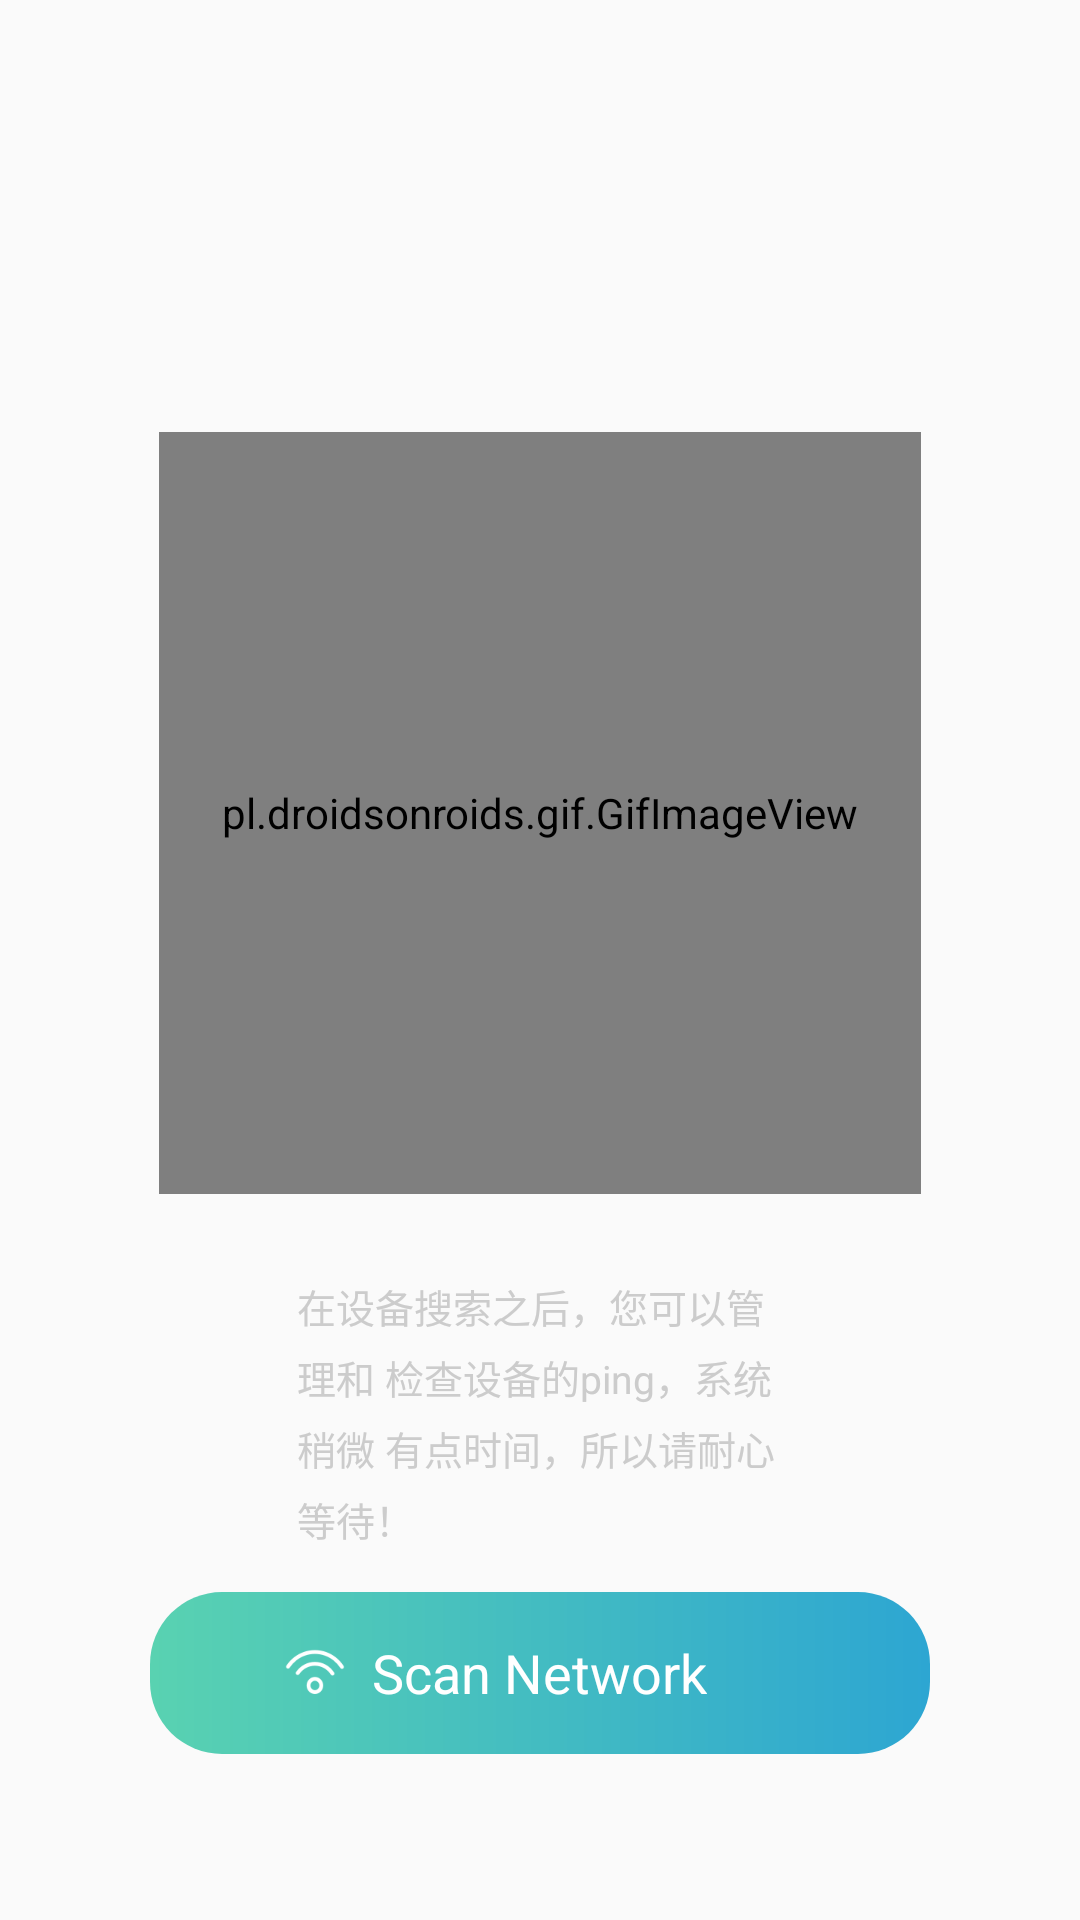

This screen was rendered from an Android layout file. Write that file and the resources it references.
<!-- AndroidManifest.xml: application theme Theme.DeviceWifiTracker -->
<!-- res/layout/layout_main.xml -->
<?xml version="1.0" encoding="utf-8"?>
<layout xmlns:android="http://schemas.android.com/apk/res/android"
    xmlns:tools="http://schemas.android.com/tools">

    <data>

    </data>
    
    
    
    
    <androidx.core.widget.NestedScrollView
        android:id="@+id/main_ll"
        android:layout_width="match_parent"
        android:layout_height="match_parent">
        <LinearLayout

            android:layout_width="match_parent"
            android:layout_height="wrap_content"
            android:gravity="center_horizontal"
            android:orientation="vertical">

            <TextView
                android:id="@+id/tv_wifi_name"
                android:layout_width="wrap_content"
                android:layout_height="wrap_content"
                android:layout_marginTop="34dp"
                android:textColor="@color/white"
                android:textSize="14sp"
                android:textStyle="bold"
                tools:text="WI-FI: YINLINGUOJI" />

            <TextView
                android:id="@+id/tv_ip_adress"
                android:layout_width="wrap_content"
                android:layout_height="wrap_content"
                android:layout_marginTop="@dimen/dp12"
                android:textColor="@color/white"
                android:textSize="14sp"
                tools:text="ip:192.168.0.123" />

            
            
            
            
            
            

            <pl.droidsonroids.gif.GifImageView
                android:id="@+id/gif_iv"
                android:layout_width="@dimen/dp254"
                android:layout_height="@dimen/dp254"
                android:layout_marginTop="@dimen/dp60"
                android:src="@drawable/gif_wifi" />

            <RelativeLayout
                android:id="@+id/nextll"
                android:layout_width="match_parent"
                android:layout_height="@dimen/dp42"
                android:layout_marginHorizontal="@dimen/dp14"
                android:layout_marginTop="@dimen/dp12"
                android:background="@drawable/bg_main_searching_inner"
                android:gravity="center_vertical"
                android:visibility="gone">

                <ImageView
                    android:id="@+id/image"
                    android:layout_width="@dimen/dp16"
                    android:layout_height="@dimen/dp16"
                    android:layout_marginLeft="@dimen/dp17"
                    android:src="@mipmap/icon_gth" />

                <TextView
                    android:id="@+id/main_wifi_detect"
                    android:layout_width="wrap_content"
                    android:layout_height="wrap_content"
                    android:layout_marginLeft="@dimen/dp8"
                    android:layout_toRightOf="@+id/image"
                    android:text="Suspicious Device"
                    android:textColor="#ffffff"
                    android:textSize="14sp"

                    />

                <ImageView
                    android:id="@+id/next"
                    android:layout_width="@dimen/dp19"
                    android:layout_height="@dimen/dp19"
                    android:layout_alignParentRight="true"
                    android:layout_marginLeft="@dimen/dp17"
                    android:paddingRight="@dimen/dp12" />

            </RelativeLayout>

            <TextView
                android:id="@+id/describe"
                android:layout_width="wrap_content"
                android:layout_height="wrap_content"
                android:layout_marginTop="@dimen/dp28"
                android:lineSpacingExtra="@dimen/dp5"
                android:layout_marginHorizontal="99dp"
                android:text="在设备搜索之后，您可以管理和 检查设备的ping，系统稍微 有点时间，所以请耐心等待！"
                android:textColor="#CCCCCC"
                android:textSize="@dimen/font_size_13" />


            <RelativeLayout
                android:id="@+id/btn_scan"
                android:layout_width="match_parent"
                android:layout_height="@dimen/dp54"
                android:layout_marginHorizontal="@dimen/dp50"
                android:layout_marginLeft="@dimen/dp20"
                android:layout_marginTop="@dimen/dp15"
                android:layout_marginRight="@dimen/dp20"
                android:layout_marginBottom="@dimen/dp80"
                android:background="@drawable/bg_wifi_scan_network">

                <TextView
                    android:id="@+id/scan_network"
                    style="@style/guide_blue_button_text_style"
                    android:layout_width="wrap_content"
                    android:layout_height="wrap_content"
                    android:text="@string/main_scan_network" />

                <ImageView
                    android:layout_width="@dimen/dp20"
                    android:layout_height="@dimen/dp16"
                    android:layout_centerVertical="true"
                    android:layout_marginRight="@dimen/dp9"
                    android:layout_toLeftOf="@+id/scan_network"
                    android:src="@mipmap/icon_wifi_defalt" />
            </RelativeLayout>


        </LinearLayout>
    </androidx.core.widget.NestedScrollView>



</layout>
<!-- resources referenced by this layout -->
<resources>
  <color name="white">#FFFFFFFF</color>
  <dimen name="dp12">12dp</dimen>
  <dimen name="dp14">14dp</dimen>
  <dimen name="dp15">15dp</dimen>
  <dimen name="dp16">16dp</dimen>
  <dimen name="dp17">17dp</dimen>
  <dimen name="dp19">19dp</dimen>
  <dimen name="dp20">20dp</dimen>
  <dimen name="dp254">254dp</dimen>
  <dimen name="dp28">28dp</dimen>
  <dimen name="dp42">42dp</dimen>
  <dimen name="dp5">5dp</dimen>
  <dimen name="dp50">50dp</dimen>
  <dimen name="dp54">54dp</dimen>
  <dimen name="dp60">60dp</dimen>
  <dimen name="dp70">70dp</dimen>
  <dimen name="dp8">8dp</dimen>
  <dimen name="dp80">80dp</dimen>
  <dimen name="dp9">9dp</dimen>
  <dimen name="font_size_13">13sp</dimen>
  <!-- drawable bg_main_searching_inner (drawable) -->
  <?xml version="1.0" encoding="utf-8"?>
  
  <shape xmlns:android="http://schemas.android.com/apk/res/android"
      android:shape="rectangle">
      <solid android:color="#ffdc0000"/>
      <corners android:radius="8dp" />
  </shape>
  <!-- drawable bg_wifi_scan_network (drawable) -->
  <?xml version="1.0" encoding="utf-8"?>
  
  <shape xmlns:android="http://schemas.android.com/apk/res/android"
      android:shape="rectangle">
      <gradient
          android:startColor="#ff59d2b1"
          android:endColor="#ff2da6d2"
          android:angle="0" />
      <corners android:radius="24dp" />
  </shape>
  <!-- mipmap icon_gth: png bitmap (mipmap-xxxhdpi, 2577 bytes) -->
  <!-- mipmap icon_wifi_defalt: png bitmap (mipmap-xxxhdpi, 1849 bytes) -->
  <string name="main_scan_network">Scan Network</string>
  <style name="guide_blue_button_text_style">
          <item name="android:layout_centerInParent">true</item>
          <item name="android:textSize">@dimen/font_size_18</item>
          <item name="android:textColor">@color/white</item>
      </style>
  <style name="Theme.DeviceWifiTracker" parent="Theme.AppCompat.Light.NoActionBar">
          
          <item name="colorPrimary">@color/purple_500</item>
          <item name="colorPrimaryVariant">@color/purple_700</item>
          <item name="colorOnPrimary">@color/white</item>
          
          <item name="colorSecondary">@color/teal_200</item>
          <item name="colorSecondaryVariant">@color/teal_700</item>
          <item name="colorOnSecondary">@color/black</item>
          
          <item name="android:statusBarColor" tools:targetApi="l">?attr/colorPrimaryVariant</item>
          
      </style>
  <dimen name="font_size_18">18sp</dimen>
  <color name="purple_500">#FF6200EE</color>
  <color name="purple_700">#FF3700B3</color>
  <color name="teal_200">#FF03DAC5</color>
  <color name="teal_700">#FF018786</color>
  <color name="black">#FF000000</color>
</resources>
